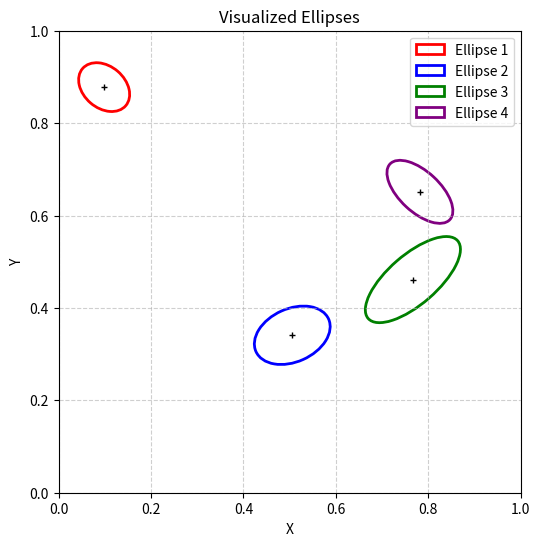

The matplotlib source for this figure:
import numpy as np
import matplotlib.pyplot as plt
from matplotlib.patches import Ellipse

# The input list provided
raw_data = [0.09846759459531274, 0.8779145670536423, 360.2709520038292, 112.38584975360911, 393.63233210725235, 0.5056591695680825, 0.3407869436316506, 162.84307818263258, -62.60305881718613, 274.44694581695825, 0.766743884499224, 0.46129767698468077, 186.3704649771612, -144.589190636172, 227.2284762469888, 0.7819328169643374, 0.6512709822028184, 309.4108476099627, 195.55068464492143, 338.3886609589487]


def get_ellipse_parameters(data):
    """
    Parses a list of ellipse parameters and returns geometric properties.
    Output format per ellipse: (a, b, theta_radians, center_x, center_y)
    """
    ellipses = []
    
    # Iterate through list in chunks of 5
    for i in range(0, len(data), 5):
        # Unpack elements
        xc, yc = data[i], data[i+1]
        A, B, C = data[i+2], data[i+3], data[i+4]
        
        M = np.array([[A, B], [B, C]])
        
        # 2. Eigen Decomposition
        w, v = np.linalg.eigh(M)
        
        # 3. Sort Eigenvalues
        # The Major axis (a) corresponds to the SMALLEST eigenvalue
        # The Minor axis (b) corresponds to the LARGEST eigenvalue
        idx = w.argsort()
        w = w[idx]
        v = v[:, idx] # Reorder eigenvectors to match
        
        lambda_small = w[0]
        lambda_large = w[1]
        
        a = 1.0 / np.sqrt(lambda_small) # Semi-major
        b = 1.0 / np.sqrt(lambda_large) # Semi-minor
        
        # 5. Calculate Orientation (Theta)
        v_major = v[:, 0] 
        theta = np.arctan2(v_major[1], v_major[0])
        if theta < 0:
            theta += np.pi
        
        ellipses.append({
            'a': a,
            'b': b,
            'theta': theta,
            'center': (xc, yc)
        })
        
    return ellipses


if __name__ == '__main__':
    # Run the function
    results = get_ellipse_parameters(raw_data)

    # Print results
    print_res = False
    if print_res:
        print(f"{'Major (a)':<12} | {'Minor (b)':<12} | {'Theta (rad)':<12} | {'Center (x, y)'}")
        print("-" * 65)

        for res in results:
            print(f"{res['a']:<12.6f} | {res['b']:<12.6f} | {res['theta']:<12.6f} | {res['center']}")

    fig, ax = plt.subplots(figsize=(6, 6))

    
    ax.set_xlim(0.0, 1.0)
    ax.set_ylim(0.0, 1.0)
    ax.set_aspect('equal')
    ax.grid(True, linestyle='--', alpha=0.6)

    colors = ['red', 'blue', 'green', 'purple']

    for i, p in enumerate(results):
        angle_deg = np.degrees(p['theta'])
        
        # Matplotlib Ellipse takes: xy, width, height, angle
        # Note: width = 2*a, height = 2*b
        e = Ellipse(
            xy=p['center'], 
            width=p['a'] * 2, 
            height=p['b'] * 2, 
            angle=angle_deg,
            edgecolor=colors[i % len(colors)],
            facecolor='none',
            lw=2,
            label=f'Ellipse {i+1}'
        )
        ax.add_patch(e)
        
        # Plot the center point for reference
        ax.plot(p['center'][0], p['center'][1], 'k+', markersize=5)

    #ax.plot(0.428928, 0.442505, 'k+', markersize=5)
    #ax.plot(0.427547, 0.492422, 'k+', markersize=5)
    plt.title('Visualized Ellipses')
    plt.xlabel('X')
    plt.ylabel('Y')
    plt.legend()
    plt.show()